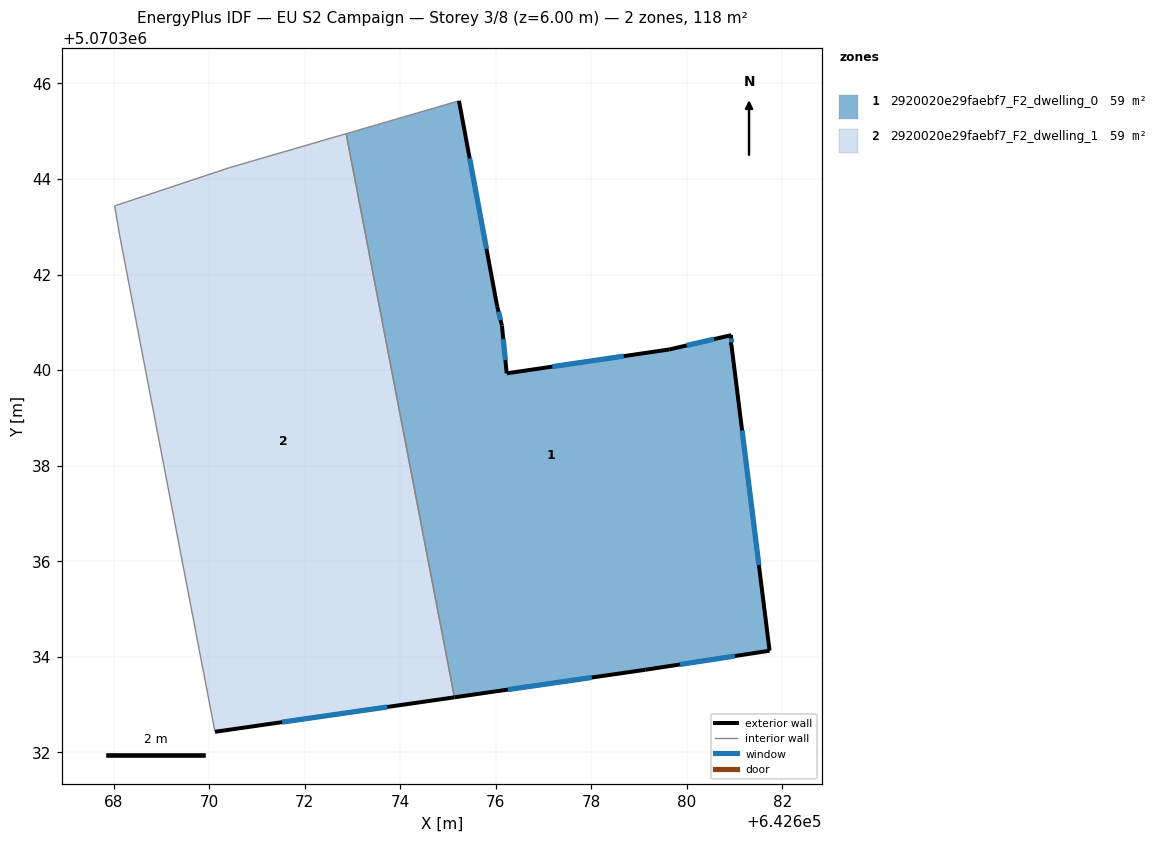
=== STOREY PLAN SPEC (per zone: floor XY polygon, exterior-wall plan segments, windows/doors) ===
zone 1: 2920020e29faebf7_F2_dwelling_0  (58.8 m²)
  floor: (642680.93, 5070340.73) (642680.93, 5070340.53) (642681.73, 5070334.13) (642679.13, 5070333.73) (642675.13, 5070333.15) (642672.87, 5070344.95) (642675.23, 5070345.64) (642676.03, 5070341.33) (642676.13, 5070340.93) (642676.23, 5070339.93) (642679.63, 5070340.43)
  exterior wall: (642676.23, 5070339.93) – (642676.13, 5070340.93)  [1.0 m]
    window: (642676.20, 5070340.21) – (642676.16, 5070340.65)  [0.6 m²]
  exterior wall: (642679.63, 5070340.43) – (642676.23, 5070339.93)  [3.4 m]
    window: (642678.68, 5070340.29) – (642677.18, 5070340.07)  [2.0 m²]
  exterior wall: (642680.93, 5070340.73) – (642679.63, 5070340.43)  [1.3 m]
    window: (642680.57, 5070340.65) – (642680.00, 5070340.52)  [0.8 m²]
  exterior wall: (642680.93, 5070340.53) – (642680.93, 5070340.73)  [0.2 m]
    window: (642680.93, 5070340.59) – (642680.93, 5070340.68)  [0.1 m²]
  exterior wall: (642681.73, 5070334.13) – (642680.93, 5070340.53)  [6.5 m]
    window: (642681.51, 5070335.92) – (642681.15, 5070338.74)  [3.7 m²]
  exterior wall: (642679.13, 5070333.73) – (642681.73, 5070334.13)  [2.6 m]
    window: (642679.86, 5070333.84) – (642681.00, 5070334.02)  [1.5 m²]
  exterior wall: (642675.13, 5070333.15) – (642679.13, 5070333.73)  [4.0 m]
    window: (642676.25, 5070333.31) – (642678.01, 5070333.57)  [2.3 m²]
  exterior wall: (642676.03, 5070341.33) – (642675.23, 5070345.64)  [4.4 m]
    window: (642675.80, 5070342.54) – (642675.45, 5070344.43)  [2.5 m²]
  exterior wall: (642676.13, 5070340.93) – (642676.03, 5070341.33)  [0.4 m]
    window: (642676.10, 5070341.05) – (642676.06, 5070341.22)  [0.2 m²]
  interior walls: 2
zone 2: 2920020e29faebf7_F2_dwelling_1  (58.8 m²)
  floor: (642672.87, 5070344.95) (642675.13, 5070333.15) (642670.12, 5070332.43) (642668.12, 5070342.84) (642668.02, 5070343.44) (642670.42, 5070344.24)
  exterior wall: (642670.12, 5070332.43) – (642675.13, 5070333.15)  [5.1 m]
    window: (642671.53, 5070332.63) – (642673.73, 5070332.95)  [2.9 m²]
  interior walls: 5

=== DERIVED (storey summary) ===
Building: EU S2 Campaign
Storey: 3 of 8  (floor level z = 6.00 m)
Storey gross floor area: 117.7 m²
Zones on this storey: 2
  - 2920020e29faebf7_F2_dwelling_0: floor 58.8 m²; exterior wall 23.9 m (71.7 m²); 9 window(s) 13.9 m²; WWR 19.3%
  - 2920020e29faebf7_F2_dwelling_1: floor 58.8 m²; exterior wall 5.1 m (15.2 m²); 1 window(s) 2.9 m²; WWR 19.3%
Zone adjacency (shared interzone walls):
  - 2920020e29faebf7_F2_dwelling_0 ↔ 2920020e29faebf7_F2_dwelling_1